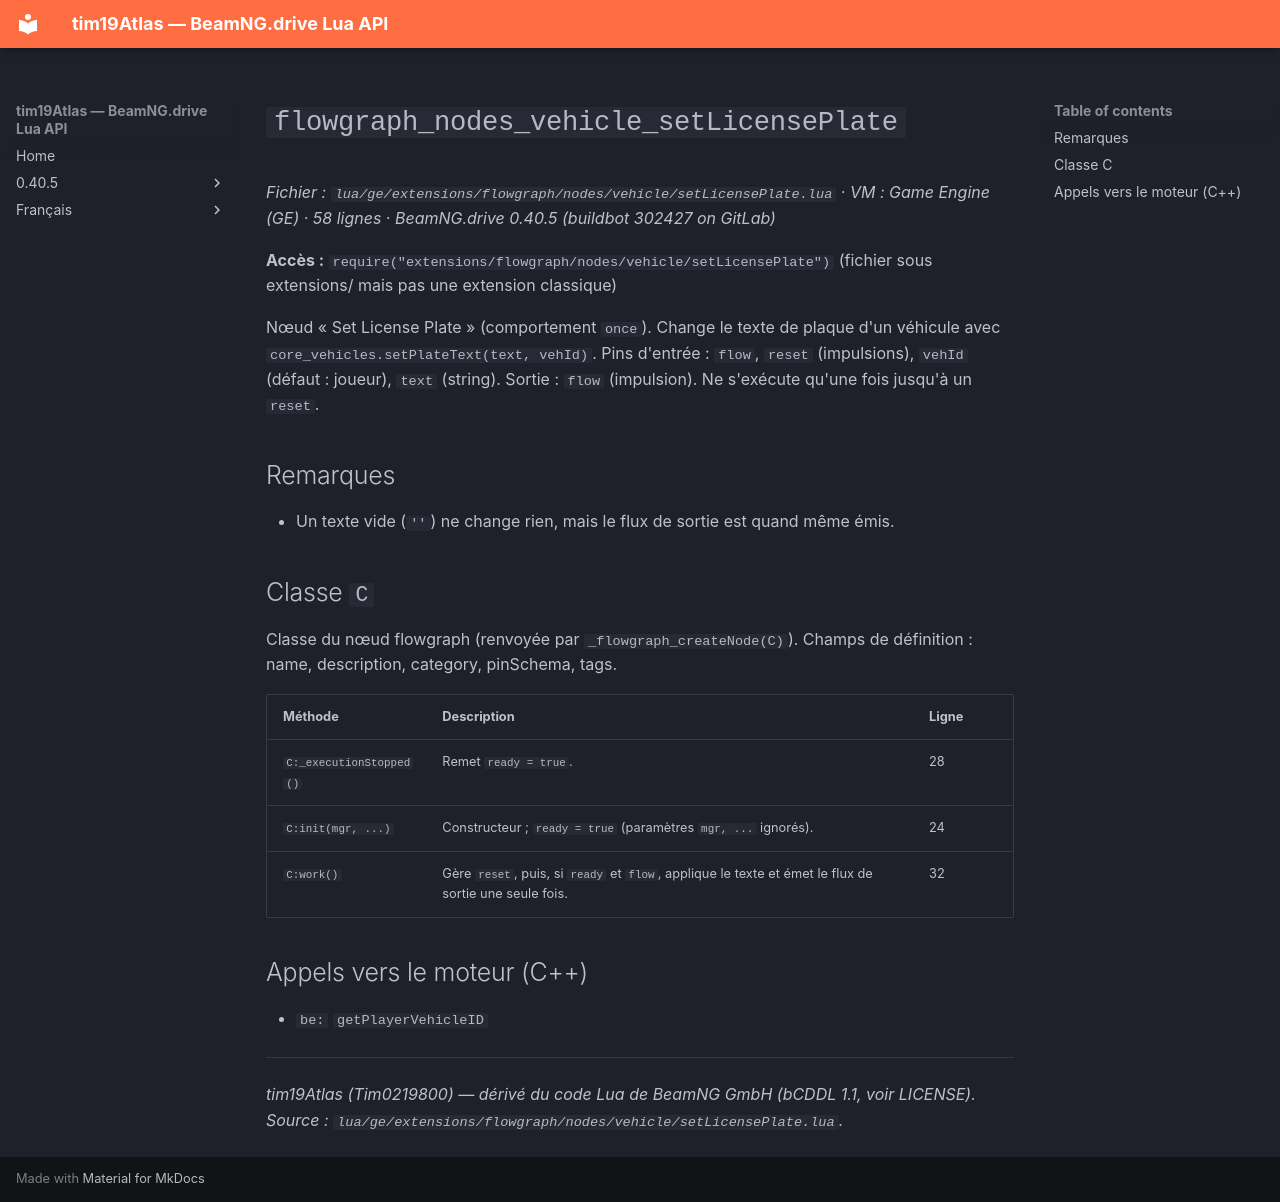

repository: Tim0219800/beamng-lua-atlas · page: fr/0.40.5/ge/extensions/flowgraph/nodes/vehicle/setLicensePlate.html · generator: mkdocs

# `flowgraph_nodes_vehicle_setLicensePlate`

*Fichier : `lua/ge/extensions/flowgraph/nodes/vehicle/setLicensePlate.lua` · VM : Game Engine (GE) · 58 lignes · BeamNG.drive 0.40.5 (buildbot 302427 on GitLab)*

**Accès :** `require("extensions/flowgraph/nodes/vehicle/setLicensePlate")` (fichier sous extensions/ mais pas une extension classique)

Nœud « Set License Plate » (comportement `once`). Change le texte de plaque d'un véhicule avec `core_vehicles.setPlateText(text, vehId)`. Pins d'entrée : `flow`, `reset` (impulsions), `vehId` (défaut : joueur), `text` (string). Sortie : `flow` (impulsion). Ne s'exécute qu'une fois jusqu'à un `reset`.

## Remarques

- Un texte vide (`''`) ne change rien, mais le flux de sortie est quand même émis.

## Classe `C`

Classe du nœud flowgraph (renvoyée par `_flowgraph_createNode(C)`). Champs de définition : name, description, category, pinSchema, tags.

| Méthode | Description | Ligne |
|---|---|---|
| `C:_executionStopped()` | Remet `ready = true`. | 28 |
| `C:init(mgr, ...)` | Constructeur ; `ready = true` (paramètres `mgr, ...` ignorés). | 24 |
| `C:work()` | Gère `reset`, puis, si `ready` et `flow`, applique le texte et émet le flux de sortie une seule fois. | 32 |

## Appels vers le moteur (C++)

- `be:` `getPlayerVehicleID`

---
*tim19Atlas (Tim0219800) — dérivé du code Lua de BeamNG GmbH (bCDDL 1.1, voir LICENSE). Source : `lua/ge/extensions/flowgraph/nodes/vehicle/setLicensePlate.lua`.*
